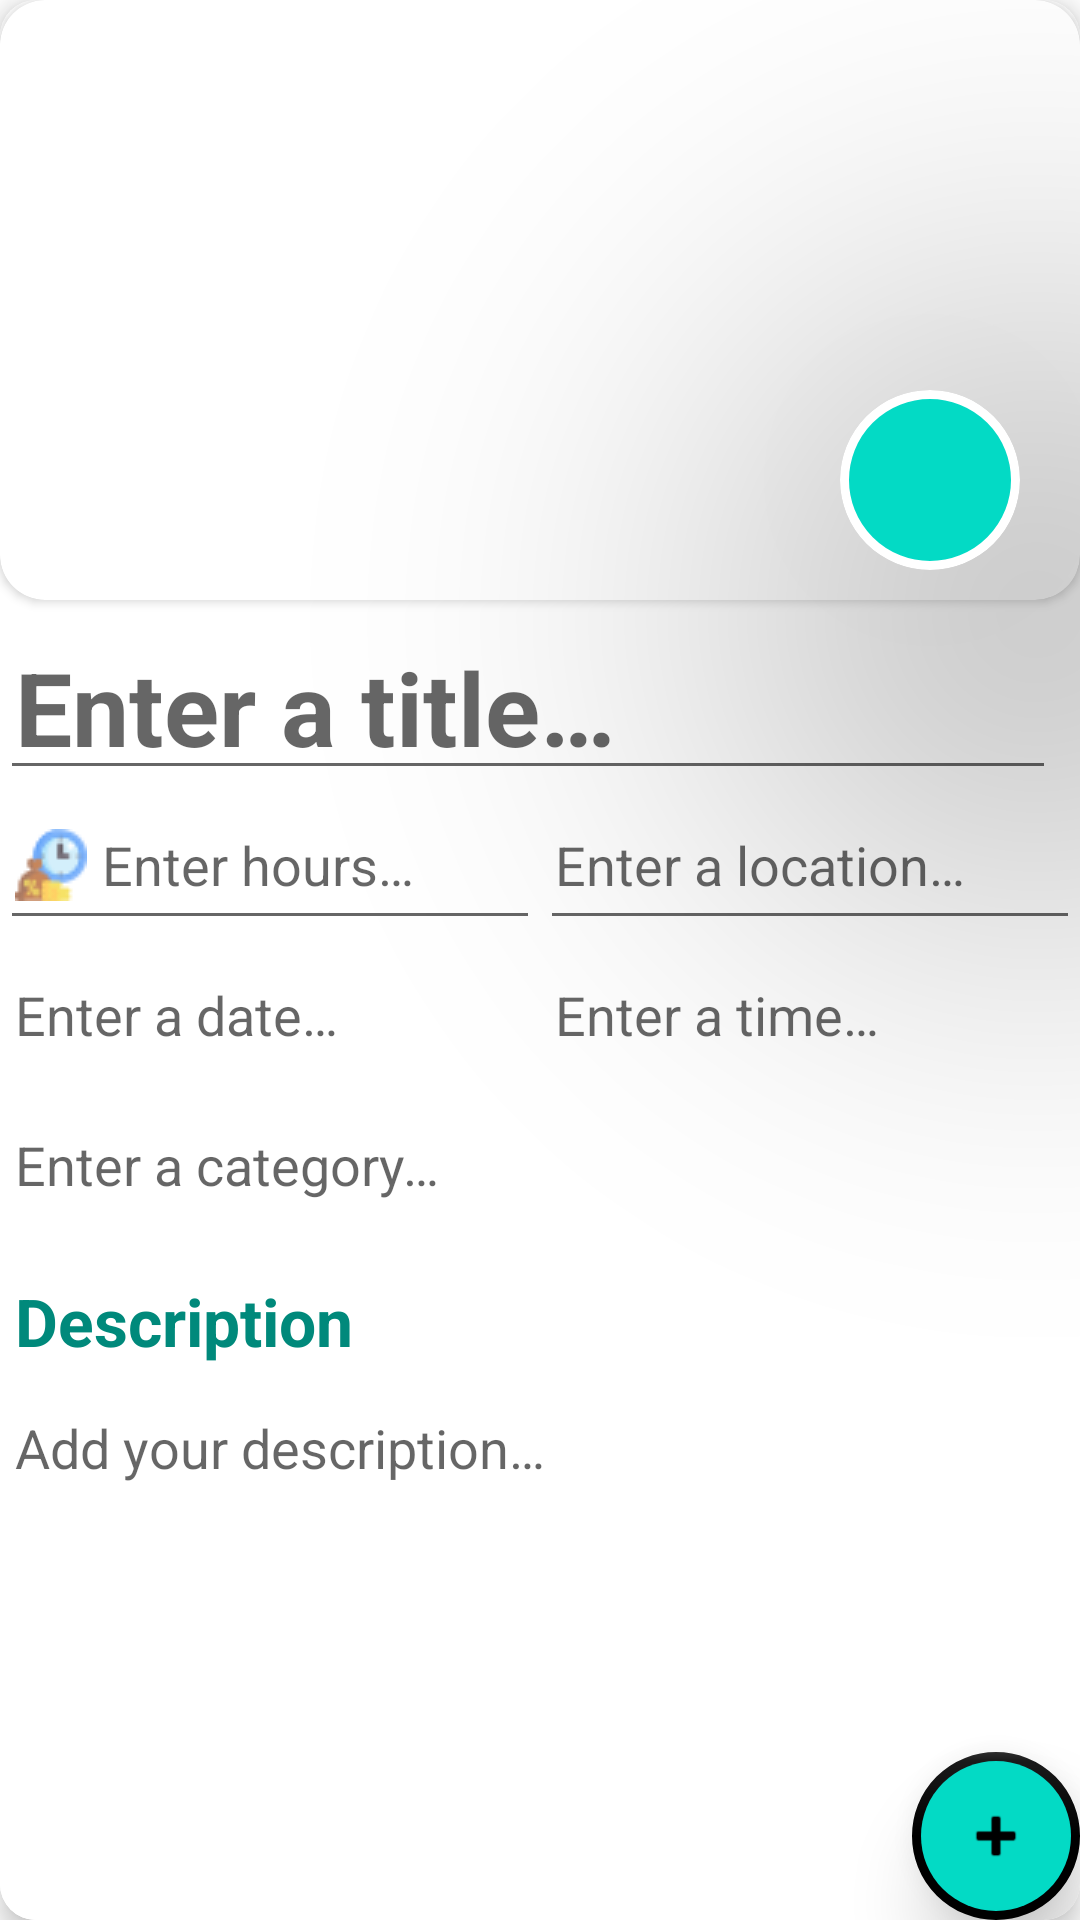

Here is an Android app screen rendered from its layout file. Give the layout XML and the strings, colors and styles it references.
<!-- AndroidManifest.xml: application theme Theme.TimeBankingApp -->
<!-- res/layout/fragment_create_timeslot.xml -->
<?xml version="1.0" encoding="utf-8"?>
<androidx.cardview.widget.CardView xmlns:android="http://schemas.android.com/apk/res/android"
    xmlns:app="http://schemas.android.com/apk/res-auto"
    xmlns:tools="http://schemas.android.com/tools"
    android:layout_width="match_parent"
    android:layout_height="match_parent"
    android:layout_margin="5dp"
    app:cardCornerRadius="12dp"
    app:cardElevation="5dp">

    <androidx.constraintlayout.widget.ConstraintLayout
        android:layout_width="match_parent"
        android:layout_height="match_parent"
        android:background="@color/white">

        <com.google.android.material.imageview.ShapeableImageView
            android:id="@+id/cameraButton"
            android:layout_width="60dp"
            android:layout_height="60dp"
            android:layout_gravity="center|end"
            android:layout_marginEnd="20dp"
            android:layout_marginBottom="10dp"
            android:background="@drawable/circular_btn"
            android:elevation="100dp"
            app:cardCornerRadius="30dp"
            app:contentPadding="7dp"
            app:layout_constraintBottom_toBottomOf="@+id/card_view_image"
            app:layout_constraintEnd_toEndOf="parent"
            app:shapeAppearance="@style/circleImageView"
            app:srcCompat="@drawable/icon_camera" />

        <androidx.cardview.widget.CardView
            android:id="@+id/card_view_image"
            android:layout_width="0dp"
            android:layout_height="wrap_content"
            app:cardCornerRadius="15dp"
            app:layout_constraintBottom_toTopOf="@+id/timeslot_create_title"
            app:layout_constraintEnd_toEndOf="parent"
            app:layout_constraintStart_toStartOf="parent"
            app:layout_constraintTop_toTopOf="parent"
            app:layout_constraintVertical_weight="6">

            <ImageView
                android:id="@+id/imageView2"
                android:layout_width="match_parent"
                android:layout_height="match_parent"
                android:contentDescription="@string/timeslot_image"
                android:minHeight="200dp"
                android:scaleType="centerCrop"
                app:layout_constraintEnd_toEndOf="parent"
                app:layout_constraintStart_toStartOf="parent"
                app:layout_constraintTop_toTopOf="parent"
                tools:srcCompat="@drawable/drawable1" />
        </androidx.cardview.widget.CardView>


        <EditText
            android:id="@+id/timeslot_create_title"
            android:layout_width="0dp"
            android:layout_height="wrap_content"
            android:layout_marginTop="8dp"
            android:layout_marginEnd="8dp"
            android:autofillHints=""
            android:gravity="center_vertical"
            android:hint="@string/EnterTitle"
            android:inputType="textShortMessage"
            android:maxLength="20"
            android:maxLines="1"
            android:paddingStart="5dp"
            android:paddingTop="5dp"
            android:paddingEnd="5dp"
            android:paddingBottom="5dp"
            android:textAppearance="@style/TextAppearance.AppCompat.Display1"
            android:textColor="@color/teal_700"
            android:textStyle="bold"
            app:layout_constraintBottom_toTopOf="@+id/timeslot_create_hours"
            app:layout_constraintEnd_toEndOf="parent"
            app:layout_constraintHorizontal_chainStyle="packed"
            app:layout_constraintStart_toStartOf="parent"
            app:layout_constraintTop_toBottomOf="@+id/card_view_image"
            app:layout_constraintVertical_weight="1"
            tools:ignore="TextContrastCheck" />

        <EditText
            android:id="@+id/timeslot_create_hours"
            android:layout_width="0dp"
            android:layout_height="50dp"
            android:autofillHints=""
            android:drawablePadding="5dp"
            android:gravity="center_vertical"
            android:hint="@string/EnterHours"
            android:inputType="number"
            android:padding="5dp"
            app:drawableStartCompat="@drawable/hours_money_icon2"
            app:layout_constraintBottom_toTopOf="@+id/timeslot_create_date"
            app:layout_constraintEnd_toStartOf="@+id/timeslot_create_location"
            app:layout_constraintStart_toStartOf="parent"
            app:layout_constraintTop_toBottomOf="@+id/timeslot_create_title"
            app:layout_constraintVertical_bias="0.0"
            tools:ignore="TextContrastCheck" />


        <EditText
            android:id="@+id/timeslot_create_location"
            android:layout_width="0dp"
            android:layout_height="50dp"
            android:autofillHints=""
            android:drawablePadding="5dp"
            android:gravity="center_vertical"
            android:hint="@string/EnterLocation"
            android:inputType="none"
            android:padding="5dp"
            app:drawableStartCompat="@drawable/place_icon"
            app:layout_constraintBottom_toBottomOf="@id/timeslot_create_hours"
            app:layout_constraintEnd_toEndOf="parent"
            app:layout_constraintStart_toEndOf="@+id/timeslot_create_hours"
            app:layout_constraintTop_toTopOf="@id/timeslot_create_hours" />

        <TextView
            android:id="@+id/timeslot_create_time"
            android:layout_width="0dp"
            android:layout_height="50dp"
            android:drawablePadding="5dp"
            android:gravity="center_vertical"
            android:hint="@string/EnterTime"
            android:padding="5dp"
            android:textSize="18sp"
            app:drawableStartCompat="@drawable/clock_icon"
            app:layout_constraintBottom_toBottomOf="@+id/timeslot_create_date"
            app:layout_constraintEnd_toEndOf="parent"
            app:layout_constraintHorizontal_bias="0.214"
            app:layout_constraintStart_toEndOf="@+id/timeslot_create_date"
            app:layout_constraintTop_toTopOf="@id/timeslot_create_date"
            app:layout_constraintVertical_weight="1" />

        <TextView
            android:id="@+id/timeslot_create_date"
            android:layout_width="0dp"
            android:layout_height="50dp"
            android:drawablePadding="5dp"
            android:gravity="center_vertical"
            android:hint="@string/EnterDate"
            android:padding="5dp"
            android:textSize="18sp"
            app:drawableStartCompat="@drawable/calendar_icon"
            app:layout_constraintBottom_toTopOf="@+id/timeslot_create_category"
            app:layout_constraintEnd_toStartOf="@+id/timeslot_create_time"
            app:layout_constraintHorizontal_bias="0.0"
            app:layout_constraintHorizontal_chainStyle="packed"
            app:layout_constraintStart_toStartOf="parent"
            app:layout_constraintTop_toBottomOf="@+id/timeslot_create_location"
            app:layout_constraintVertical_weight="1" />

        <TextView
            android:id="@+id/timeslot_create_category"
            android:layout_width="0dp"
            android:layout_height="50dp"
            android:drawablePadding="5dp"
            android:gravity="center_vertical"
            android:hint="@string/EnterCategory"
            android:padding="5dp"
            android:textSize="18sp"
            app:drawableStartCompat="@drawable/category_icon"
            app:layout_constraintBottom_toTopOf="@+id/textView10"
            app:layout_constraintEnd_toEndOf="parent"
            app:layout_constraintHorizontal_bias="0.0"
            app:layout_constraintStart_toStartOf="parent"
            app:layout_constraintTop_toBottomOf="@+id/timeslot_create_date"
            app:layout_constraintVertical_bias="0.0"
            tools:ignore="TextContrastCheck" />

        <TextView
            android:id="@+id/textView10"
            android:layout_width="0dp"
            android:layout_height="50dp"
            android:layout_marginTop="2dp"
            android:gravity="center_vertical"
            android:padding="5dp"
            android:text="@string/description"
            android:textAppearance="@style/TextAppearance.AppCompat.Large"
            android:textColor="#00897B"
            android:textStyle="bold"
            app:layout_constraintBottom_toTopOf="@+id/timeslot_create_description"
            app:layout_constraintEnd_toEndOf="parent"
            app:layout_constraintHorizontal_bias="0.0"
            app:layout_constraintStart_toStartOf="parent"
            app:layout_constraintTop_toBottomOf="@+id/timeslot_create_category" />

        <EditText
            android:id="@+id/timeslot_create_description"
            android:layout_width="0dp"
            android:layout_height="0dp"
            android:layout_marginEnd="55dp"
            android:autofillHints=""
            android:background="@color/white"
            android:ems="10"
            android:gravity="start|top"
            android:hint="@string/EnterDescription"
            android:inputType="textLongMessage"
            android:lines="3"
            android:padding="5dp"
            android:textColor="@color/dark_slate_gray"
            app:layout_constraintBottom_toBottomOf="parent"
            app:layout_constraintEnd_toEndOf="parent"
            app:layout_constraintStart_toStartOf="parent"
            app:layout_constraintTop_toBottomOf="@+id/textView10"
            app:layout_constraintVertical_weight="3" />


    </androidx.constraintlayout.widget.ConstraintLayout>

    <com.google.android.material.floatingactionbutton.FloatingActionButton
        android:id="@+id/timeslot_create_saveButton"
        android:layout_width="wrap_content"
        android:layout_height="wrap_content"
        android:layout_gravity="end|bottom"
        android:backgroundTint="@color/teal_200"
        android:contentDescription="@string/add_timeslot"
        android:src="@android:drawable/ic_input_add"
        app:backgroundTint="@color/black"
        app:borderWidth="3dp"
        app:elevation="15dp"
        app:rippleColor="@color/black" />

</androidx.cardview.widget.CardView>
<!-- resources referenced by this layout -->
<resources>
  <!-- drawable circular_btn (drawable) -->
  <?xml version="1.0" encoding="utf-8"?>
  <shape xmlns:android="http://schemas.android.com/apk/res/android" android:shape="oval">
      <solid android:color="@color/teal_200" />
      <stroke
          android:color="@color/white"
          android:width="3dp"
          />
  </shape>
  <!-- drawable hours_money_icon2: png bitmap (drawable-mdpi, 1316 bytes) -->
  <string name="EnterCategory">Enter a category…</string>
  <string name="EnterDate">Enter a date…</string>
  <string name="EnterDescription">Add your description…</string>
  <string name="EnterHours">Enter hours…</string>
  <string name="EnterLocation">Enter a location…</string>
  <string name="EnterTime">Enter a time…</string>
  <string name="EnterTitle">Enter a title…</string>
  <string name="add_timeslot">Add a Timeslot</string>
  <string name="description">Description</string>
  <string name="timeslot_image">Timeslot Image</string>
  <style name="circleImageView" parent="">
          <item name="cornerFamily">rounded</item>
          <item name="cornerSize">50%</item>
      </style>
  <style name="Theme.TimeBankingApp" parent="Theme.MaterialComponents.DayNight.DarkActionBar">
          
          <item name="colorPrimary">@color/teal_200</item>
          <item name="colorPrimaryVariant">@color/teal_200</item>
          <item name="colorOnPrimary">@color/white</item>
          
          <item name="colorSecondary">@color/white</item>
          <item name="colorSecondaryVariant">@color/black</item>
          <item name="colorOnSecondary">@color/black</item>
          
          <item name="android:statusBarColor" tools:targetApi="l">?attr/colorPrimaryVariant</item>
          
      </style>
  <!-- not gathered from this repository: default colours our renderer supplied (Android Studio template values) -->
  <color name="teal_200">#FF03DAC5</color>
  <color name="teal_700">#FF018786</color>
  <color name="black">#FF000000</color>
  <color name="white">#FFFFFFFF</color>
</resources>
